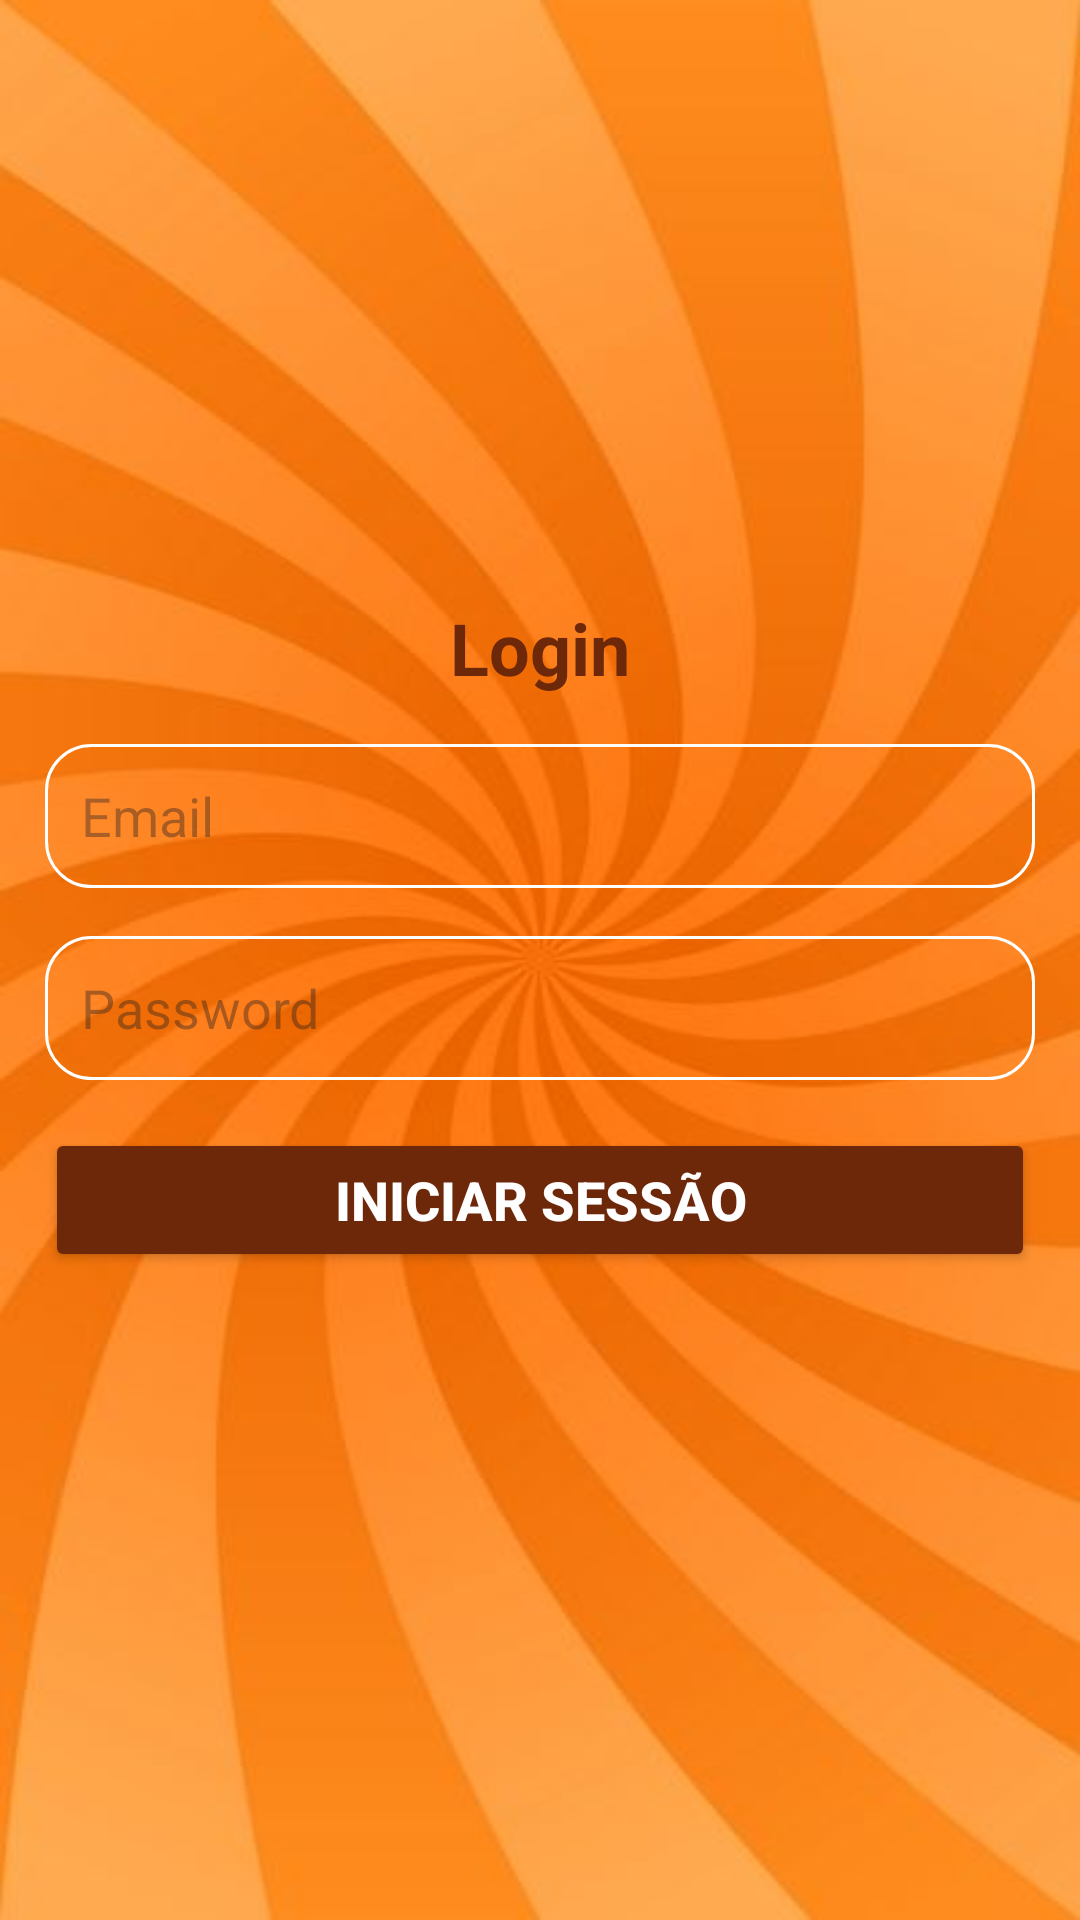

The Android layout XML behind this screen, and the referenced resources:
<!-- AndroidManifest.xml: activity theme TransparentStatusBarTheme -->
<!-- res/layout/activity_login.xml -->
<LinearLayout xmlns:android="http://schemas.android.com/apk/res/android"
    xmlns:tools="http://schemas.android.com/tools"
    android:id="@+id/main"
    android:layout_width="match_parent"
    android:layout_height="match_parent"
    android:background="@drawable/ic_bg"
    android:gravity="center"
    android:orientation="vertical"
    android:padding="15dp"
    tools:context=".LoginActivity">


    <TextView
        android:layout_width="wrap_content"
        android:layout_height="wrap_content"
        android:layout_marginBottom="16dp"
        android:text="Login"
        android:textColor="#6d2709"
        android:textSize="24sp"
        android:textStyle="bold" />

    <EditText
        android:id="@+id/email"
        android:layout_width="match_parent"
        android:layout_height="48dp"
        android:layout_marginBottom="16dp"
        android:background="@drawable/edittext_border"
        android:hint="Email"
        android:inputType="textEmailAddress"
        android:padding="12dp" />

    <EditText
        android:id="@+id/password"
        android:layout_width="match_parent"
        android:layout_height="48dp"
        android:layout_marginBottom="16dp"
        android:background="@drawable/edittext_border"
        android:hint="Password"
        android:inputType="textPassword"
        android:padding="12dp" />

    <Button
        android:id="@+id/login"
        android:layout_width="match_parent"
        android:layout_height="48dp"
        android:layout_marginBottom="16dp"
        android:backgroundTint="#6d2709"
        android:text="INICIAR SESSÃO"
        android:textColor="@color/white"
        android:textSize="18sp"
        android:textStyle="bold" />

    <ProgressBar
        android:id="@+id/progressBar"
        android:layout_width="wrap_content"
        android:layout_height="wrap_content"
        android:visibility="gone" />
</LinearLayout>
<!-- resources referenced by this layout -->
<resources>
  <color name="white">#FFFFFFFF</color>
  <!-- drawable edittext_border (drawable) -->
  <?xml version="1.0" encoding="utf-8"?>
  
  <shape xmlns:android="http://schemas.android.com/apk/res/android"
      android:shape="rectangle"
      android:thickness="0dp">
      <stroke
          android:width="1dp"
          android:color="@color/white" />
      <corners
          android:bottomLeftRadius="15dp"
          android:bottomRightRadius="15dp"
          android:topLeftRadius="15dp"
          android:topRightRadius="15dp" />
  </shape>
  <!-- drawable ic_bg: jpg bitmap (drawable, 18947 bytes) -->
  <style name="TransparentStatusBarTheme" parent="Theme.Material3.DayNight.NoActionBar">
          <item name="android:windowTranslucentStatus">true</item>
          <item name="android:windowTranslucentNavigation">true</item>
          <item name="android:windowDrawsSystemBarBackgrounds">true</item>
          <item name="android:statusBarColor">@android:color/transparent</item>
          <item name="android:navigationBarColor">@android:color/transparent</item>
      </style>
</resources>
